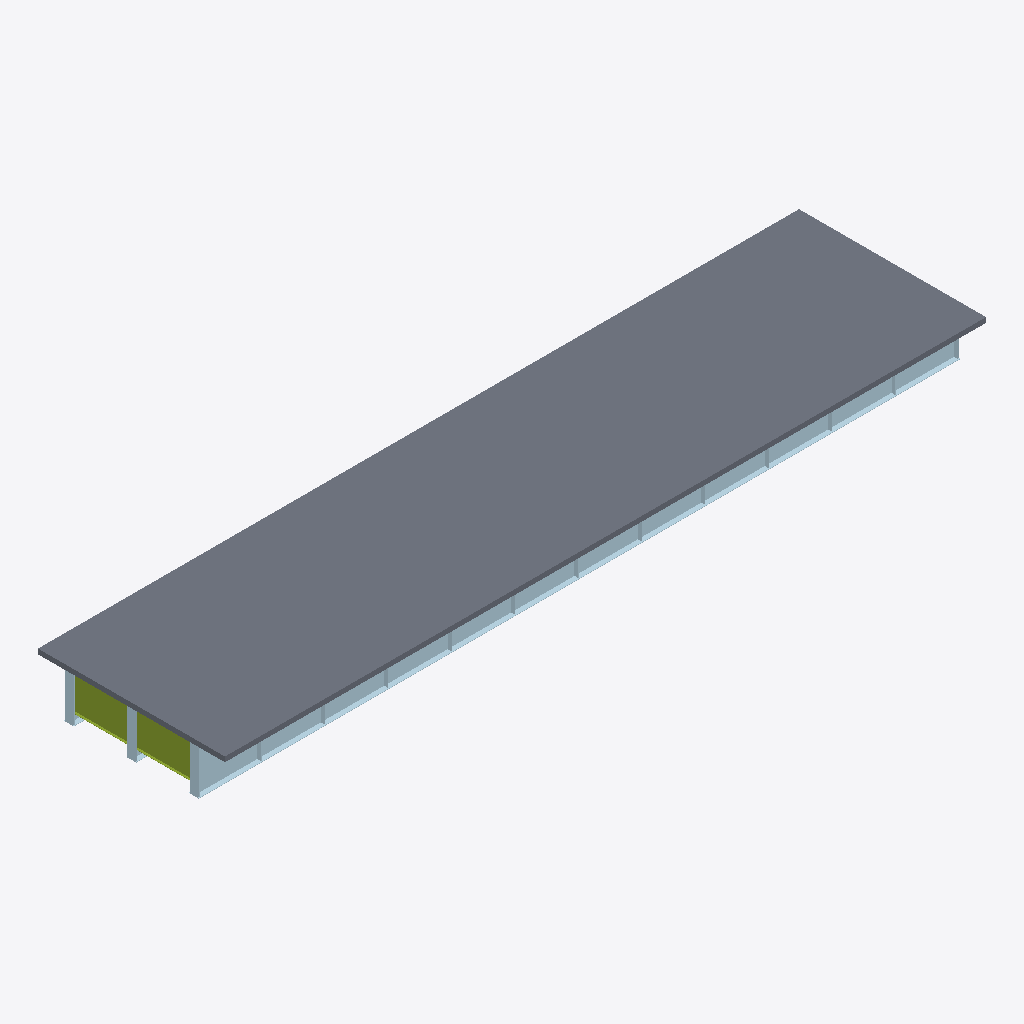
Isometric view of an IFC building model (IFC-SPF (STEP), schema IFC4, length unit metre), seen from the south-west, elements coloured by IFC class: 26 plates (pale blue), 2 members (olive), 1 slab (grey).
Extent 35.0 m × 8.6 m × 2.3 m (x, y, z). Storeys (1): Superstructure at 0.00 m. Elements (192): 99 IfcPlate, 92 IfcMember, 1 IfcSlab.

HEADER;
FILE_DESCRIPTION(('ViewDefinition [CoordinationView]'),'2;1');
FILE_NAME('','2026-06-10T16:00:05',(''),(''),'IfcOpenShell 0.8.0','IfcOpenShell 0.8.0','');
FILE_SCHEMA(('IFC4'));
ENDSEC;
DATA;
#15=IFCPROJECT('0x_r$3tPr3KwUK8O1qpg2x',#9,'Osdag Plate Girder Bridge',$,$,$,$,(#3),#14);
#21=IFCSITE('3$I8VU23rBDBP_6kn8PqeK',#9,'Default Site',$,$,#20,$,$,$,$,$,$,$,$);
#23=IFCBUILDING('0UJgfAV0T1NhacAYY5rObt',#9,'Bridge Structure',$,$,#22,$,$,$,$,$,$);
#25=IFCBUILDINGSTOREY('0OzBylpbr5KvRkigJs5v2c',#9,'Superstructure',$,$,#24,$,$,$,$);
#4941=IFCSLAB('3QiB_f4cHFPBz61E_Xlnp0',#9,'Deck Slab',$,$,#4940,#4939,$,$);
#46=IFCPLATE('3g02gVkdP6QBkPhmVBPNLN',#9,'Girder Web 1',$,$,#45,#44,$,$);
#98=IFCPLATE('2VZbanqwLCgg6rH1pgjZFb',#9,'Bottom Flange 1',$,$,#97,#96,$,$);
#2503=IFCMEMBER('1NJjgSfOj0a8ZoNDr0gZB3',#9,'End Diaphragm',$,$,#2502,#2501,$,$);
#2529=IFCMEMBER('2JtM5fzlb4KunvHvgYI2bo',#9,'End Diaphragm',$,$,#2528,#2527,$,$);
#827=IFCPLATE('0SGeedO0v9bA2XbSu_S3ZD',#9,'End Stiffener 1',$,$,#826,#825,$,$);
#851=IFCPLATE('1MKUeovkD0xeJ2n9GEgviF',#9,'End Stiffener 1',$,$,#850,#849,$,$);
#1569=IFCPLATE('2$safdT6LBOBeVic_BCzbB',#9,'End Stiffener 2',$,$,#1568,#1567,$,$);
#1593=IFCPLATE('0liuDHYpvBOBIqo0nLA0B9',#9,'End Stiffener 2',$,$,#1592,#1591,$,$);
#2311=IFCPLATE('0mwfVsinX5ghbh8$Lo6JWU',#9,'End Stiffener 3',$,$,#2310,#2309,$,$);
#2335=IFCPLATE('3LqJzYKBz6UA8aK0UDWkBI',#9,'End Stiffener 3',$,$,#2334,#2333,$,$);
#2431=IFCPLATE('1OZW8PKW9A3RFxKu5jOXHm',#9,'End Stiffener 3',$,$,#2430,#2429,$,$);
#947=IFCPLATE('2X55HRj91B4gdVJ3Ox$uF3',#9,'End Stiffener 1',$,$,#946,#945,$,$);
#302=IFCPLATE('0gTAjJaSPC3hV3Fx7hdxUl',#9,'Intermediate Stiffener 1',$,$,#301,#300,$,$);
#552=IFCPLATE('0e$HOpCq5Ene6aNzSjhErF',#9,'Intermediate Stiffener 1',$,$,#551,#550,$,$);
#802=IFCPLATE('050VPGjP50T91zeHNWPudY',#9,'Intermediate Stiffener 1',$,$,#801,#800,$,$);
#452=IFCPLATE('3S0n6yMqT4fxrUtAMDHcyF',#9,'Intermediate Stiffener 1',$,$,#451,#450,$,$);
#702=IFCPLATE('355vHiq6z2BOnRgNXyI3qV',#9,'Intermediate Stiffener 1',$,$,#701,#700,$,$);
#352=IFCPLATE('3zPtAjeDn9IxpMYyWAMj3m',#9,'Intermediate Stiffener 1',$,$,#351,#350,$,$);
#602=IFCPLATE('1HyRyajSfC1fUf93Eqb9lz',#9,'Intermediate Stiffener 1',$,$,#601,#600,$,$);
#995=IFCPLATE('3rxnE38RbAtehg5l1kiAFK',#9,'End Stiffener 1',$,$,#994,#993,$,$);
#402=IFCPLATE('1V8cMFCiv6QRVhTrUt3P7j',#9,'Intermediate Stiffener 1',$,$,#401,#400,$,$);
#502=IFCPLATE('1o16BwfA5028r2ZXmkYP0f',#9,'Intermediate Stiffener 1',$,$,#501,#500,$,$);
#752=IFCPLATE('12Rm8j0vH64uDj5JHUAjhb',#9,'Intermediate Stiffener 1',$,$,#751,#750,$,$);
#652=IFCPLATE('0H1GaL8Mn7bQFUHoTNpc9A',#9,'Intermediate Stiffener 1',$,$,#651,#650,$,$);
#123=IFCPLATE('28B5FmVYX2ROVA$I0HHEdR',#9,'Girder Web 2',$,$,#122,#121,$,$);
#175=IFCPLATE('3iiw5mWNf9wOYZyab8e6CI',#9,'Bottom Flange 2',$,$,#174,#173,$,$);
#252=IFCPLATE('1hR14O7lHBNvVhEbSm77uL',#9,'Bottom Flange 3',$,$,#251,#250,$,$);
#1689=IFCPLATE('2ubfhx$mDE4RFheWKcR77U',#9,'End Stiffener 2',$,$,#1688,#1687,$,$);
ENDSEC;
